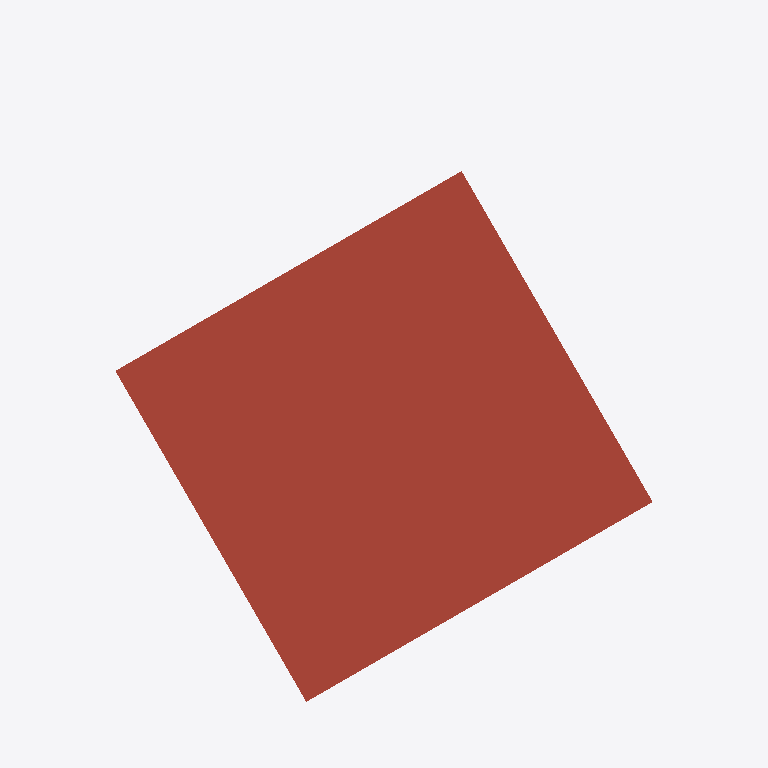
Plan cut of the same IFC building model at storey 'Storey 6.3' (level 6.30 m, cut at 7.70 m), seen from above with north up, elements coloured by IFC class: 1 roof (red-brown). Cut surfaces are drawn darker.
Extent 5.8 m × 7.7 m × 7.3 m (x, y, z). Storeys (3): Storey 0.0 at 0.00 m; Storey 3.3 at 3.30 m; Storey 6.3 at 6.30 m. Elements (32): 9 IfcDoor, 9 IfcWallStandardCase, 7 IfcSlab, 7 IfcWindow.

HEADER;
FILE_DESCRIPTION(('ViewDefinition [CoordinationView]'),'2;1');
FILE_NAME('test_energieausweis_abstractBIM.ifc (Edited by Simplebim 8.2 SR1 - Not For Resale)','2020-10-09T09:03:13',(''),(''),'AbstractBIMNormalizer_dev7a5aec55-buiild185','AbstractBIMNormalizer_dev7a5aec55-buiild185','');
FILE_SCHEMA(('IFC2X3'));
ENDSEC;
DATA;
#178=IFCPROJECT('0UMSn_N1DCjwH_WnwjUFoF',#8,'1',$,$,$,$,(#20,#179),#853);
#182=IFCSITE('13CVWa2WuHwuyg0aAi40u6',#8,'Default Site',$,'',#709,$,$,.ELEMENT.,$,$,$,$,$);
#7=IFCBUILDING('13CW3u2WuHwuyg0aAi40u6',#8,'Default Building',$,'',#711,$,$,.ELEMENT.,$,$,$);
#13=IFCBUILDINGSTOREY('13CWqe2WuHwuyg0aAi40u6',#8,'Storey 0.0',$,'',#713,$,$,.ELEMENT.,0.0);
#14=IFCBUILDINGSTOREY('13GLtm2WuHwuyg0aAi40u6',#8,'Storey 3.3',$,'',#781,$,$,.ELEMENT.,3.3);
#15=IFCBUILDINGSTOREY('13I_Cu2WuHwuyg0aAi40u6',#8,'Storey 6.3',$,'',#848,$,$,.ELEMENT.,6.3);
#272=IFCSLAB('13I_xc2WuHwuyg0aAi40u6',#8,'Roof',$,'',#851,#273,$,.ROOF.);
ENDSEC;